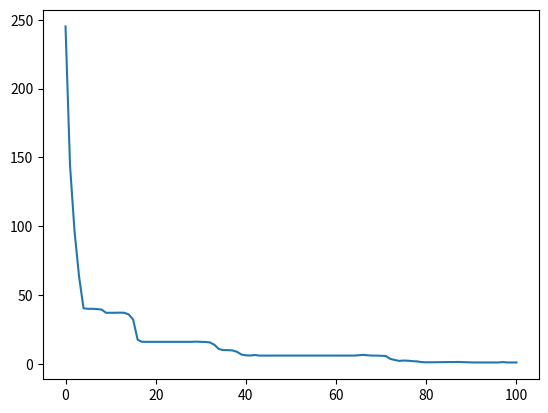

Here is the Python script that generated this plot:
#import required libraries

from random import randint, random
from operator import add
import matplotlib.pyplot as plt
import functools


#Create a member of the population
def individual(length, min, max):
    return[randint(min,max) for x in range(length)]

#create a number of idividuals
def population(count, length, min, max):
    return[ individual(length, min, max) for x in range(count)]

#determine fitness of individual
def fitness(individual, target):
    sum = functools.reduce(add, individual, 0)
    return abs(target-sum)

#find average fitness of population
def grade(pop, target):
    summed = functools.reduce(add, (fitness(x, target) for x in pop))
    return summed/(len(pop)*1.0)

#evolve the population
def evolve(pop, target, retain=0.2, random_select=0.05, mutate=0.01):
    graded = [(fitness(x, target), x) for x in pop]
    graded = [x[1] for x in sorted(graded)]
    retain_length = int(len(graded)*retain)
    parents = graded[:retain_length]
    #randomly add other individuals to promote genetic diversity
    for individual in graded[retain_length:]:
        if random_select > random():
            parents.append(individual)
    #mutate some individuals
    for individual in parents:
        if mutate > random():
            pos_to_mutate = randint(0, len(individual)-1)
            #mutation is non-ideal as restricts range of possible values
            individual[pos_to_mutate] = randint(min(individual), max(individual))
    #crossover parents to create children
    parents_length = len(parents)
    desired_length = len(pop)-parents_length
    children = []
    while len(children) < desired_length:
        male = randint(0, parents_length-1)
        female = randint(0, parents_length-1)
        if male != female:
            male = parents[male]
            female = parents[female]
            half = len(male)//2
            child = male[:half]+female[half:]
            children.append(child)
    parents.extend(children)
    return parents

#example usage
target = 550
p_count = 100
i_length = 6
i_min = 0
i_max = 100
generations = 100
p = population(p_count, i_length, i_min, i_max)
fitness_history = [grade(p, target),]
for i in range(generations):
    p = evolve(p, target)
    fitness_history.append(grade(p, target))
    #stop the algorithm if suitable solution has been found
    suitable_solution = 0.5
    if grade(p, target) < suitable_solution:
        break

for datum in fitness_history:
    print(datum)

plt.plot(fitness_history)
plt.show()
